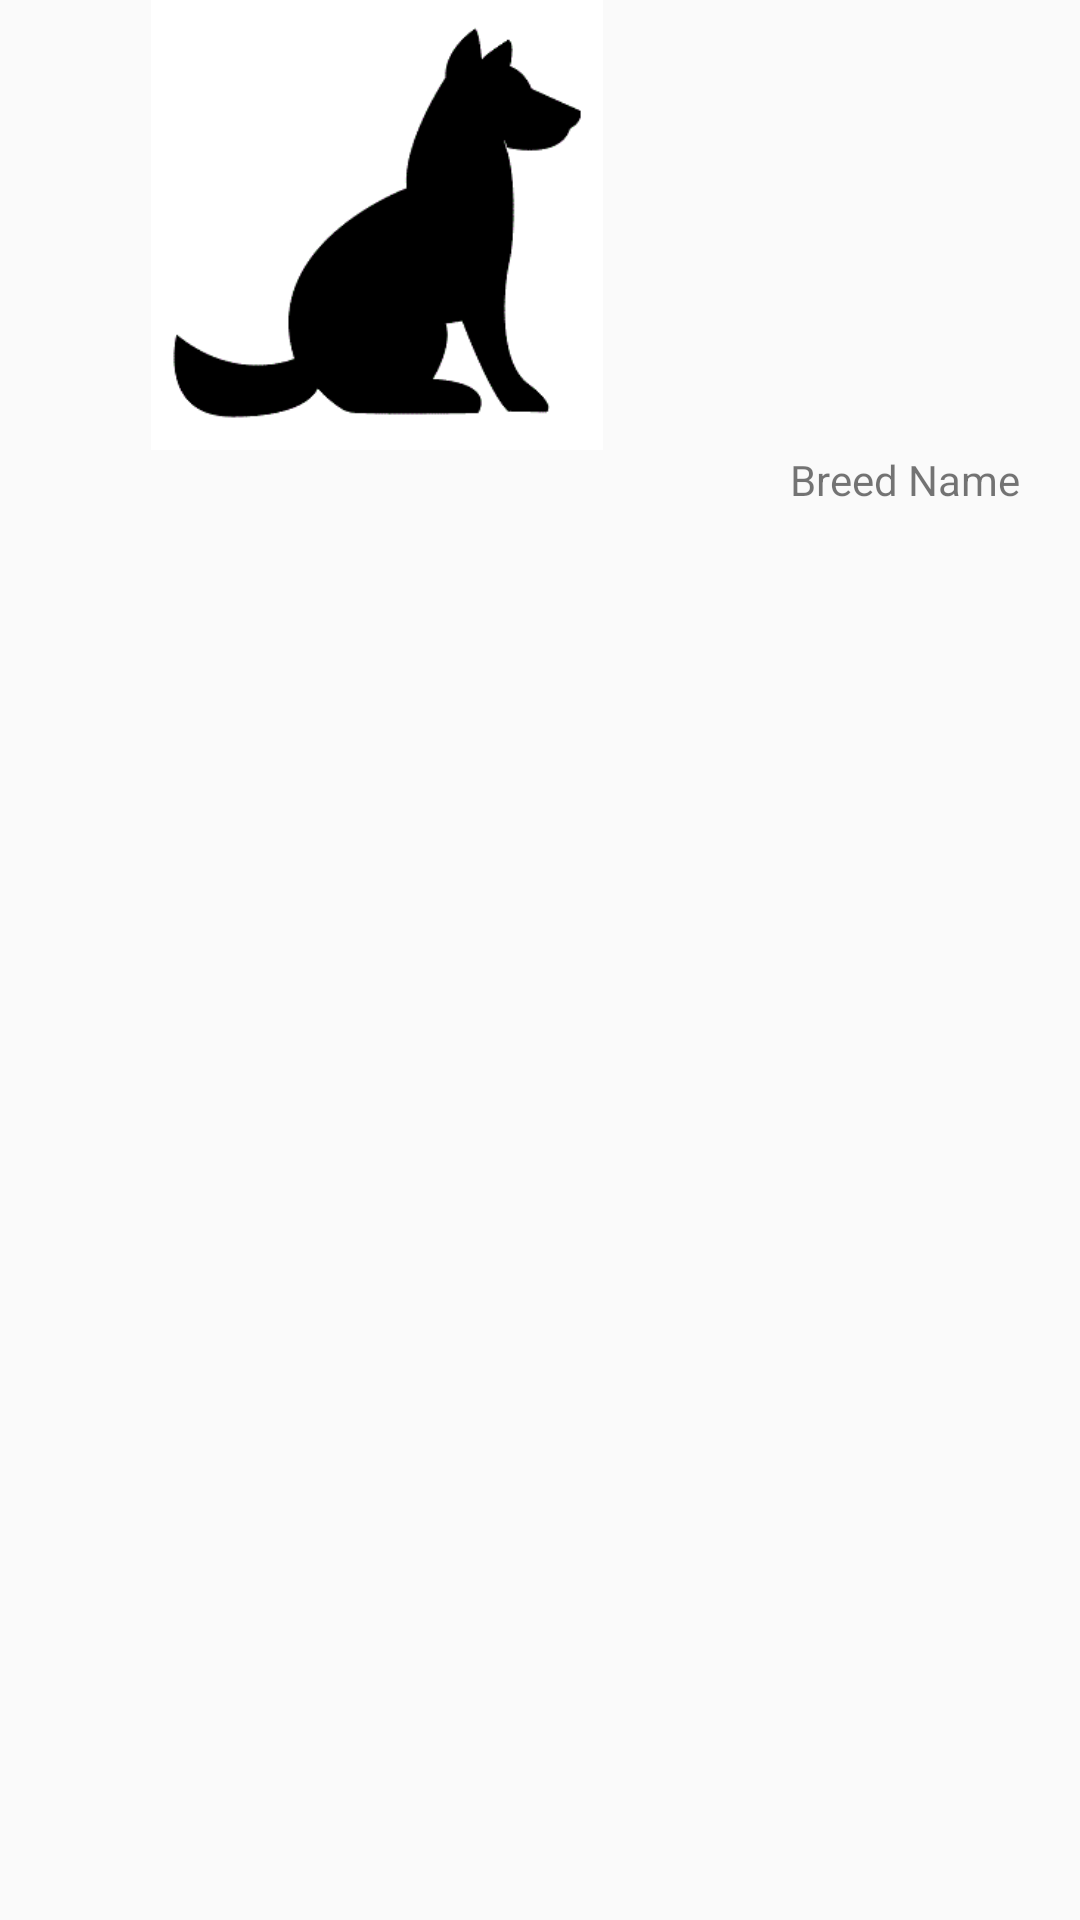

Produce the Android XML layout that renders to this screen, including the resource entries it uses.
<!-- AndroidManifest.xml: activity theme AppTheme -->
<!-- res/layout/fragment_results.xml -->
<?xml version="1.0" encoding="utf-8"?>
<android.support.constraint.ConstraintLayout xmlns:android="http://schemas.android.com/apk/res/android"
    xmlns:app="http://schemas.android.com/apk/res-auto"
    xmlns:tools="http://schemas.android.com/tools"
    android:background="@drawable/border"
    android:layout_width="match_parent"
    android:layout_height="wrap_content">

    <TextView
        android:id="@+id/p1"
        android:layout_width="wrap_content"
        android:layout_height="wrap_content"
        android:layout_marginEnd="20dp"
        android:layout_marginRight="20dp"
        android:text="Breed Name"
        app:layout_constraintBottom_toBottomOf="parent"
        app:layout_constraintEnd_toEndOf="parent"
        app:layout_constraintTop_toTopOf="parent"
        app:layout_constraintVertical_bias="0.242" />

    <ImageView
        android:id="@+id/breedImage"
        android:layout_width="200dp"
        android:layout_height="150dp"
        android:layout_marginStart="8dp"
        android:layout_marginLeft="8dp"
        android:layout_marginEnd="20dp"
        android:layout_marginRight="20dp"
        android:visibility="visible"
        app:layout_constraintBottom_toBottomOf="parent"
        app:layout_constraintEnd_toStartOf="@+id/p1"
        app:layout_constraintStart_toStartOf="parent"
        app:layout_constraintTop_toTopOf="parent"
        app:layout_constraintVertical_bias="0.0"
        app:srcCompat="@drawable/holder" />

</android.support.constraint.ConstraintLayout>
<!-- resources referenced by this layout -->
<resources>
  <!-- drawable holder: jpg bitmap (drawable, 3058 bytes) -->
  <style name="AppTheme" parent="Theme.AppCompat.Light.DarkActionBar">
          
          <item name="colorPrimary">#00B4FF</item>
          <item name="colorPrimaryDark">#0082FF</item>
          <item name="colorAccent">@color/colorAccent</item>
      </style>
  <color name="colorAccent">#D81B60</color>
</resources>
